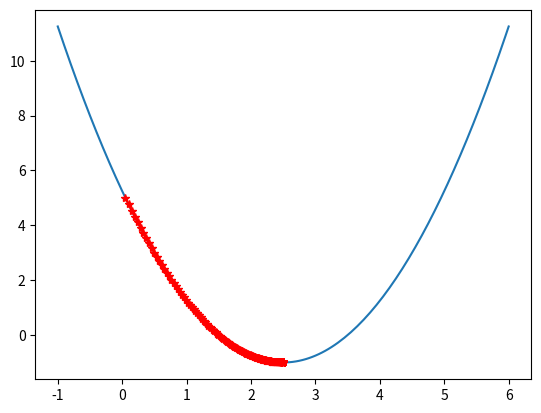

This chart was generated by the following Python code:
import numpy as np 
import matplotlib.pyplot as plt 

#the derivative func of the original func
def dJ(theta):
    return 2*(theta - 2.5)

#the original func
def J(theta):
    try:
        return (theta - 2.5) ** 2 - 1
    except:
        return float('inf')

def gradient_descent(initial_theta, eta, epsilon = 1e-8, n_iters = 1e4):
    theta = initial_theta
    i_iter = 0
    while i_iter < n_iters:
        gradient = dJ(theta)
        pre_theta = theta 
        theta -= eta * gradient
        theta_history.append(theta)
        i_iter += 1
        if abs(theta - pre_theta) < epsilon:
            return theta
def plot_theta_history():
    plt.plot(plot_x, J(plot_x))
    plt.plot(np.array(theta_history), J(np.array(theta_history)), color = 'r', marker = '*')
    plt.show()

plot_x = np.linspace(-1, 6, 141)
plot_y = (plot_x - 2.5) ** 2 - 1
eta = 0.01
theta = 0.0
epsilon = 1e-8
theta_history= []
gradient_descent(theta, eta, epsilon)
plot_theta_history()
print(theta_history[-1])
